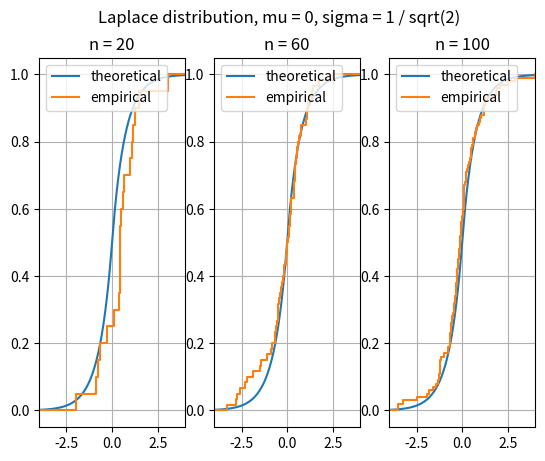
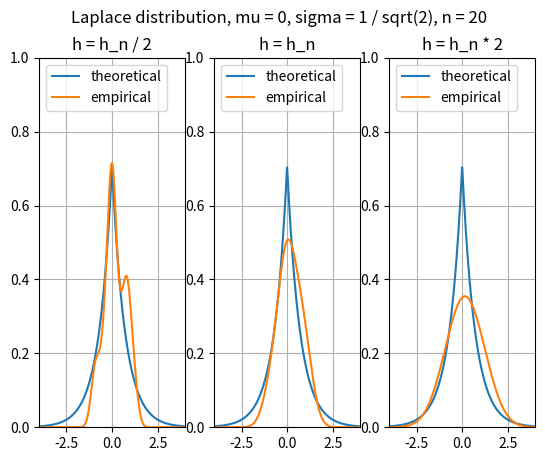
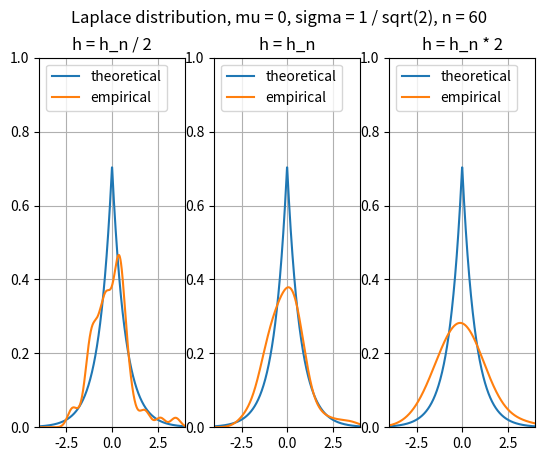
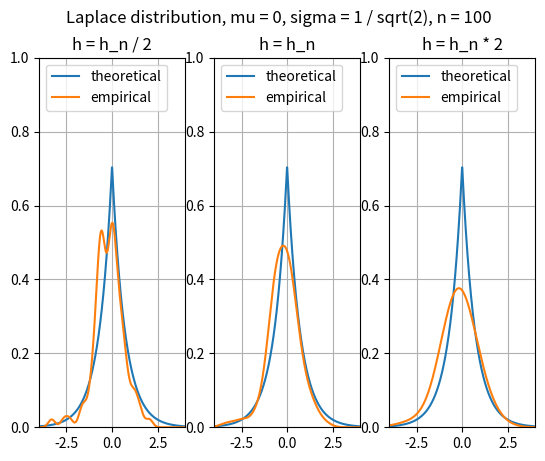

Python code for these plots, in order:
import numpy
import scipy.stats
import statistics
import matplotlib.pyplot


def empF(n):
    res = [0] * n
    for k in range(0, n):
        res[k] = k / n
    return res


def bandwidth(s, n):
    return 1.06 * s * numpy.power(n, -1 / 5)


def kernel(u):
    return (1 / numpy.sqrt(2 * numpy.pi)) * numpy.exp(-(u * u) / 2)


def empf(x, samples, n, h):
    sum = 0
    for k in range(1, n):
        sum += kernel((x - samples[k]) / h)
    return sum / (n * h)


# initialization
lborder = -4.0
rborder = 4.0
points = 1000
mu = 0
sigma = 1.0 / numpy.sqrt(2.0)
x = numpy.linspace(lborder, rborder, points)
F = scipy.stats.laplace.cdf(x, mu, sigma)
f = scipy.stats.laplace.pdf(x, mu, sigma)
N = [20, 60, 100]
length = len(N)

# F plots
matplotlib.pyplot.subplots(ncols=length)
matplotlib.pyplot.suptitle('Laplace distribution, mu = ' + str(mu) + ', sigma = 1 / sqrt(2)')
for i in range(length):
    matplotlib.pyplot.subplot(1, length, i + 1)
    matplotlib.pyplot.title("n = " + str(N[i]))
    matplotlib.pyplot.grid()
    matplotlib.pyplot.xlim([lborder, rborder])

    samples_x = scipy.stats.laplace.rvs(mu, sigma, size=N[i])
    samples_x.sort()
    condition = lborder < samples_x
    samples_x = numpy.extract(condition, samples_x)
    condition = samples_x < rborder
    samples_x = numpy.extract(condition, samples_x)

    samples_x = list(samples_x)
    samples_F = empF(len(samples_x))
    samples_x.insert(len(samples_x), rborder)
    samples_x.insert(0, lborder)
    samples_F.insert(len(samples_F), 1)
    samples_F.insert(0, 0)
    matplotlib.pyplot.plot(x, F)
    matplotlib.pyplot.step(samples_x, samples_F)
    matplotlib.pyplot.legend(('theoretical', 'empirical'), loc='upper left')

matplotlib.pyplot.show()

# f plots
for i in range(length):
    matplotlib.pyplot.subplots(ncols=length)
    matplotlib.pyplot.suptitle('Laplace distribution, mu = ' + str(mu) + ', sigma = 1 / sqrt(2), n = ' + str(N[i]))

    samples_x = scipy.stats.laplace.rvs(mu, sigma, size=N[i])
    samples_x.sort()
    samples_x = list(samples_x)

    H = bandwidth(statistics.stdev(samples_x), len(samples_x))
    samples_f = [None] * len(x)
    h = [None] * 3
    h[0] = H / 2
    h[1] = H
    h[2] = H * 2

    for l in range(0, len(h)):
        matplotlib.pyplot.subplot(1, length, l + 1)
        matplotlib.pyplot.grid()
        matplotlib.pyplot.xlim([lborder, rborder])
        matplotlib.pyplot.ylim([0.0, 1.0])
        for j in range(0, len(x)):
            samples_f[j] = empf(x[j], samples_x, len(samples_x), h[l])

        matplotlib.pyplot.plot(x, f)
        matplotlib.pyplot.plot(x, samples_f)
        matplotlib.pyplot.legend(('theoretical', 'empirical'), loc='upper left')
        if l == 0:
            hstr = 'h_n / 2'
        elif l == 1:
            hstr = 'h_n'
        else:
            hstr = 'h_n * 2'
        matplotlib.pyplot.title('h = ' + hstr)

    matplotlib.pyplot.show()
